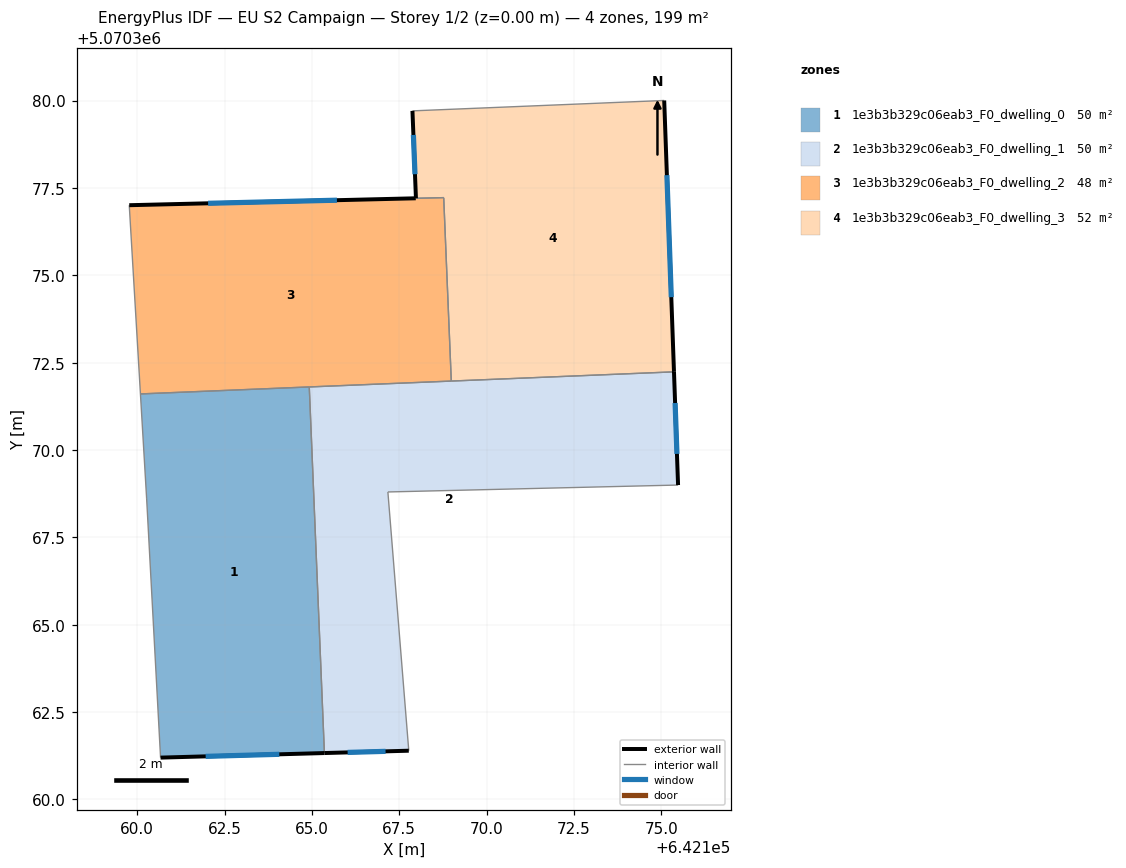
=== STOREY PLAN SPEC (per zone: floor XY polygon, exterior-wall plan segments, windows/doors) ===
zone 1: 1e3b3b329c06eab3_F0_dwelling_0  (49.8 m²)
  floor: (642164.92, 5070371.80) (642165.36, 5070361.33) (642160.67, 5070361.20) (642160.27, 5070368.60) (642160.09, 5070371.61)
  exterior wall: (642160.67, 5070361.20) – (642165.36, 5070361.33)  [4.7 m]
    window: (642161.96, 5070361.23) – (642164.07, 5070361.29)  [2.8 m²]
  interior walls: 4
zone 2: 1e3b3b329c06eab3_F0_dwelling_1  (49.7 m²)
  floor: (642175.36, 5070372.24) (642175.48, 5070369.00) (642167.17, 5070368.80) (642167.77, 5070361.39) (642165.36, 5070361.33) (642164.92, 5070371.80)
  exterior wall: (642175.48, 5070369.00) – (642175.36, 5070372.24)  [3.2 m]
    window: (642175.45, 5070369.89) – (642175.39, 5070371.35)  [2.0 m²]
  exterior wall: (642165.36, 5070361.33) – (642167.77, 5070361.39)  [2.4 m]
    window: (642166.02, 5070361.34) – (642167.11, 5070361.37)  [1.5 m²]
  interior walls: 5
zone 3: 1e3b3b329c06eab3_F0_dwelling_2  (47.7 m²)
  floor: (642168.77, 5070377.22) (642168.99, 5070371.97) (642160.09, 5070371.61) (642159.77, 5070377.01)
  exterior wall: (642167.97, 5070377.21) – (642159.77, 5070377.01)  [8.2 m]
    window: (642165.71, 5070377.15) – (642162.03, 5070377.06)  [5.0 m²]
  interior walls: 5
zone 4: 1e3b3b329c06eab3_F0_dwelling_3  (51.7 m²)
  floor: (642175.08, 5070380.00) (642175.36, 5070372.24) (642168.99, 5070371.97) (642168.77, 5070377.22) (642167.98, 5070377.21) (642167.88, 5070379.71)
  exterior wall: (642167.88, 5070379.71) – (642167.98, 5070377.21)  [2.5 m]
    window: (642167.90, 5070379.02) – (642167.95, 5070377.89)  [1.5 m²]
  exterior wall: (642175.36, 5070372.24) – (642175.08, 5070380.00)  [7.8 m]
    window: (642175.28, 5070374.37) – (642175.16, 5070377.87)  [4.7 m²]
  interior walls: 4

=== DERIVED (storey summary) ===
Building: EU S2 Campaign
Storey: 1 of 2  (floor level z = 0.00 m)
Storey gross floor area: 199.0 m²
Zones on this storey: 4
  - 1e3b3b329c06eab3_F0_dwelling_0: floor 49.8 m²; exterior wall 4.7 m (14.1 m²); 1 window(s) 2.8 m²; WWR 20.2%
  - 1e3b3b329c06eab3_F0_dwelling_1: floor 49.7 m²; exterior wall 5.7 m (17.0 m²); 2 window(s) 3.4 m²; WWR 20.2%
  - 1e3b3b329c06eab3_F0_dwelling_2: floor 47.7 m²; exterior wall 8.2 m (24.6 m²); 1 window(s) 5.0 m²; WWR 20.2%
  - 1e3b3b329c06eab3_F0_dwelling_3: floor 51.7 m²; exterior wall 10.3 m (30.8 m²); 2 window(s) 6.2 m²; WWR 20.2%
Zone adjacency (shared interzone walls):
  - 1e3b3b329c06eab3_F0_dwelling_0 ↔ 1e3b3b329c06eab3_F0_dwelling_1
  - 1e3b3b329c06eab3_F0_dwelling_0 ↔ 1e3b3b329c06eab3_F0_dwelling_2
  - 1e3b3b329c06eab3_F0_dwelling_1 ↔ 1e3b3b329c06eab3_F0_dwelling_2
  - 1e3b3b329c06eab3_F0_dwelling_1 ↔ 1e3b3b329c06eab3_F0_dwelling_3
  - 1e3b3b329c06eab3_F0_dwelling_2 ↔ 1e3b3b329c06eab3_F0_dwelling_3